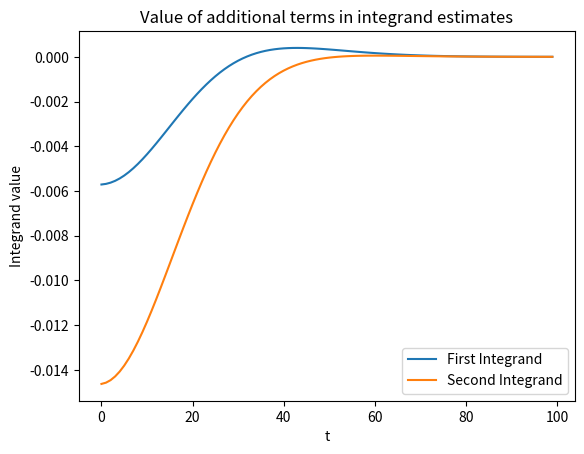

Write the Python code that produced this figure.
import numpy as np
from scipy.stats import norm
import matplotlib.pyplot as plt


#Share specific information
S0 = 100
v0 = 0.06
kappa = 9
theta = 0.06
r = 0.03
sigma = 0.5
rho = -0.4

#Call Option specific information
K = 105
T = 0.5
k_log = np.log(K)

#Approximation information
t_max = 30
N = 100

#Characteristic function code

a = sigma**2/2

def b(u):
    return kappa - rho*sigma*1j*u

def c(u):
    return -(u**2+1j*u)/2

def d(u):
    return np.sqrt(b(u)**2-4*a*c(u))

def xminus(u):
    return (b(u)-d(u))/(2*a)

def xplus(u):
    return (b(u)+d(u))/(2*a)

def g(u):
    return xminus(u)/xplus(u)

def C(u):
    val1 = T*xminus(u)-np.log((1-g(u)*np.exp(-T*d(u)))/(1-g(u)))/a
    return r*T*1j*u + theta*kappa*val1

def D(u):
    val1 = 1-np.exp(-T*d(u))
    val2 = 1-g(u)*np.exp(-T*d(u))
    return (val1/val2)*xminus(u)

def log_char(u):
    return np.exp(C(u) + D(u)*v0 + 1j*u*np.log(S0))

def adj_char(u):
    return log_char(u-1j)/log_char(-1j)

delta_t = t_max/N
from_1_to_N = np.linspace(1,N,N)
t_n = (from_1_to_N-1/2)*delta_t

#estimate of integrals
first_integral = sum((((np.exp(-1j*t_n*k_log)*adj_char(t_n)).imag)/t_n)*delta_t)
second_integral = sum((((np.exp(-1j*t_n*k_log)*log_char(t_n)).imag)/t_n)*delta_t)

#Fourier estimate of our call
fourier_call_val = S0*(1/2 + first_integral/np.pi)-np.exp(-r*T)*K*(1/2 + second_integral/np.pi)
print("fourier_call_val ", fourier_call_val)
# Code for analytical solution for vanilla European Call option
d_1_stock = (np.log(S0/K)+(r + sigma**2/2)*(T))/(sigma*np.sqrt(T))
d_2_stock = d_1_stock - sigma*np.sqrt(T)
analytic_callprice = S0*norm.cdf(d_1_stock)-K*np.exp(-r*(T))*norm.cdf(d_2_stock)
print("analytic_callprice ", analytic_callprice)

plt.title("Value of additional terms in integrand estimates")
plt.plot((((np.exp(-1j*t_n*k_log)*adj_char(t_n)).imag)/t_n)*delta_t,label = "First Integrand")
plt.plot((((np.exp(-1j*t_n*k_log)*log_char(t_n)).imag)/t_n)*delta_t,label = "Second Integrand")
plt.xlabel("t")
plt.ylabel("Integrand value")
plt.legend()
plt.show()